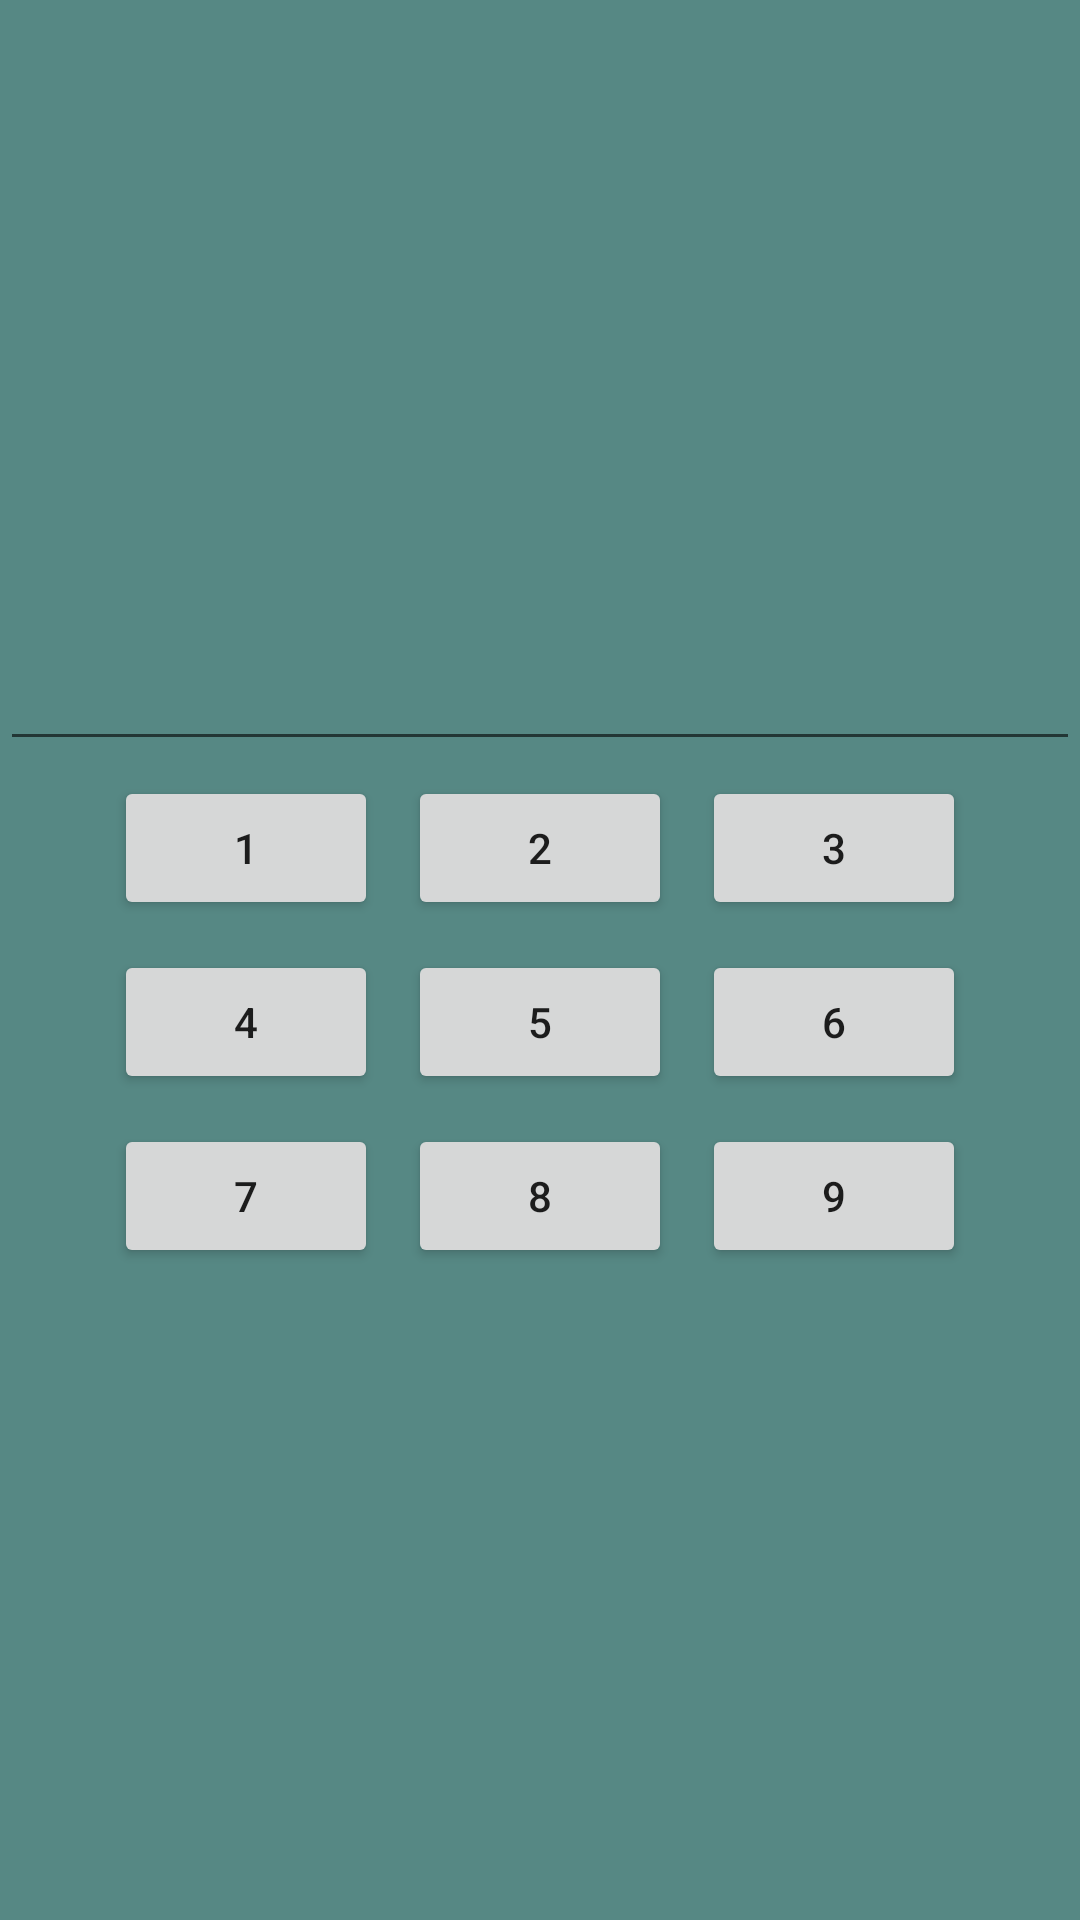

Android layout source for this screen:
<!-- AndroidManifest.xml: application theme Theme.FirstApp -->
<!-- res/layout/activity_calculator.xml -->
<?xml version="1.0" encoding="utf-8"?>
<LinearLayout xmlns:android="http://schemas.android.com/apk/res/android"
    xmlns:app="http://schemas.android.com/apk/res-auto"
    xmlns:tools="http://schemas.android.com/tools"
    android:layout_width="match_parent"
    android:layout_height="match_parent"
    android:layout_gravity="center"
    android:background="#568884"
    android:gravity="center"
    android:orientation="vertical"
    tools:context=".CalculatorActivity">

    <EditText
        android:id="@+id/editTextNumberSigned"
        android:layout_width="match_parent"
        android:layout_height="wrap_content"
        android:ems="10"
        android:inputType="numberSigned"
        tools:ignore="SpeakableTextPresentCheck,TouchTargetSizeCheck" />

    <LinearLayout
        android:layout_width="wrap_content"
        android:layout_height="wrap_content"
        android:orientation="horizontal">

        <Button
            android:id="@+id/button2"
            android:layout_width="wrap_content"
            android:layout_height="wrap_content"
            android:layout_margin="5dp"
            android:text="1" />

        <Button
            android:id="@+id/button3"
            android:layout_width="wrap_content"
            android:layout_height="wrap_content"
            android:layout_margin="5dp"
            android:text="2" />

        <Button
            android:id="@+id/button4"
            android:layout_width="wrap_content"
            android:layout_height="wrap_content"
            android:layout_margin="5dp"
            android:text="3" />
    </LinearLayout>

    <LinearLayout
        android:layout_width="wrap_content"
        android:layout_height="wrap_content"
        android:orientation="horizontal">

        <Button
            android:id="@+id/button5"
            android:layout_width="wrap_content"
            android:layout_height="wrap_content"
            android:layout_margin="5dp"
            android:text="4" />

        <Button
            android:id="@+id/button6"
            android:layout_width="wrap_content"
            android:layout_height="wrap_content"
            android:layout_margin="5dp"
            android:text="5" />

        <Button
            android:id="@+id/button7"
            android:layout_width="wrap_content"
            android:layout_height="wrap_content"
            android:layout_margin="5dp"
            android:text="6" />
    </LinearLayout>

    <LinearLayout
        android:layout_width="wrap_content"
        android:layout_height="wrap_content"
        android:orientation="horizontal">

        <Button
            android:id="@+id/button8"
            android:layout_width="wrap_content"
            android:layout_height="wrap_content"
            android:layout_margin="5dp"
            android:text="7" />

        <Button
            android:id="@+id/button9"
            android:layout_width="wrap_content"
            android:layout_height="wrap_content"
            android:layout_margin="5dp"
            android:text="8" />

        <Button
            android:id="@+id/button10"
            android:layout_width="wrap_content"
            android:layout_height="wrap_content"
            android:layout_margin="5dp"
            android:text="9" />
    </LinearLayout>


</LinearLayout>
<!-- resources referenced by this layout -->
<resources>
  <style name="Theme.FirstApp" parent="Theme.MaterialComponents.DayNight.DarkActionBar">
          
          <item name="colorPrimary">#505065</item>
          <item name="colorPrimaryVariant">@color/purple_700</item>
          <item name="colorOnPrimary">@color/white</item>
          
          <item name="colorSecondary">@color/teal_200</item>
          <item name="colorSecondaryVariant">@color/teal_700</item>
          <item name="colorOnSecondary">@color/black</item>
          
          <item name="android:statusBarColor" tools:targetApi="l">?attr/colorPrimaryVariant</item>
          
  
          <item name="android:buttonTintMode">@null</item>
      </style>
  <color name="purple_700">#FF3700B3</color>
  <color name="white">#FFFFFFFF</color>
  <color name="teal_200">#FF03DAC5</color>
  <color name="teal_700">#FF018786</color>
  <color name="black">#FF000000</color>
</resources>
